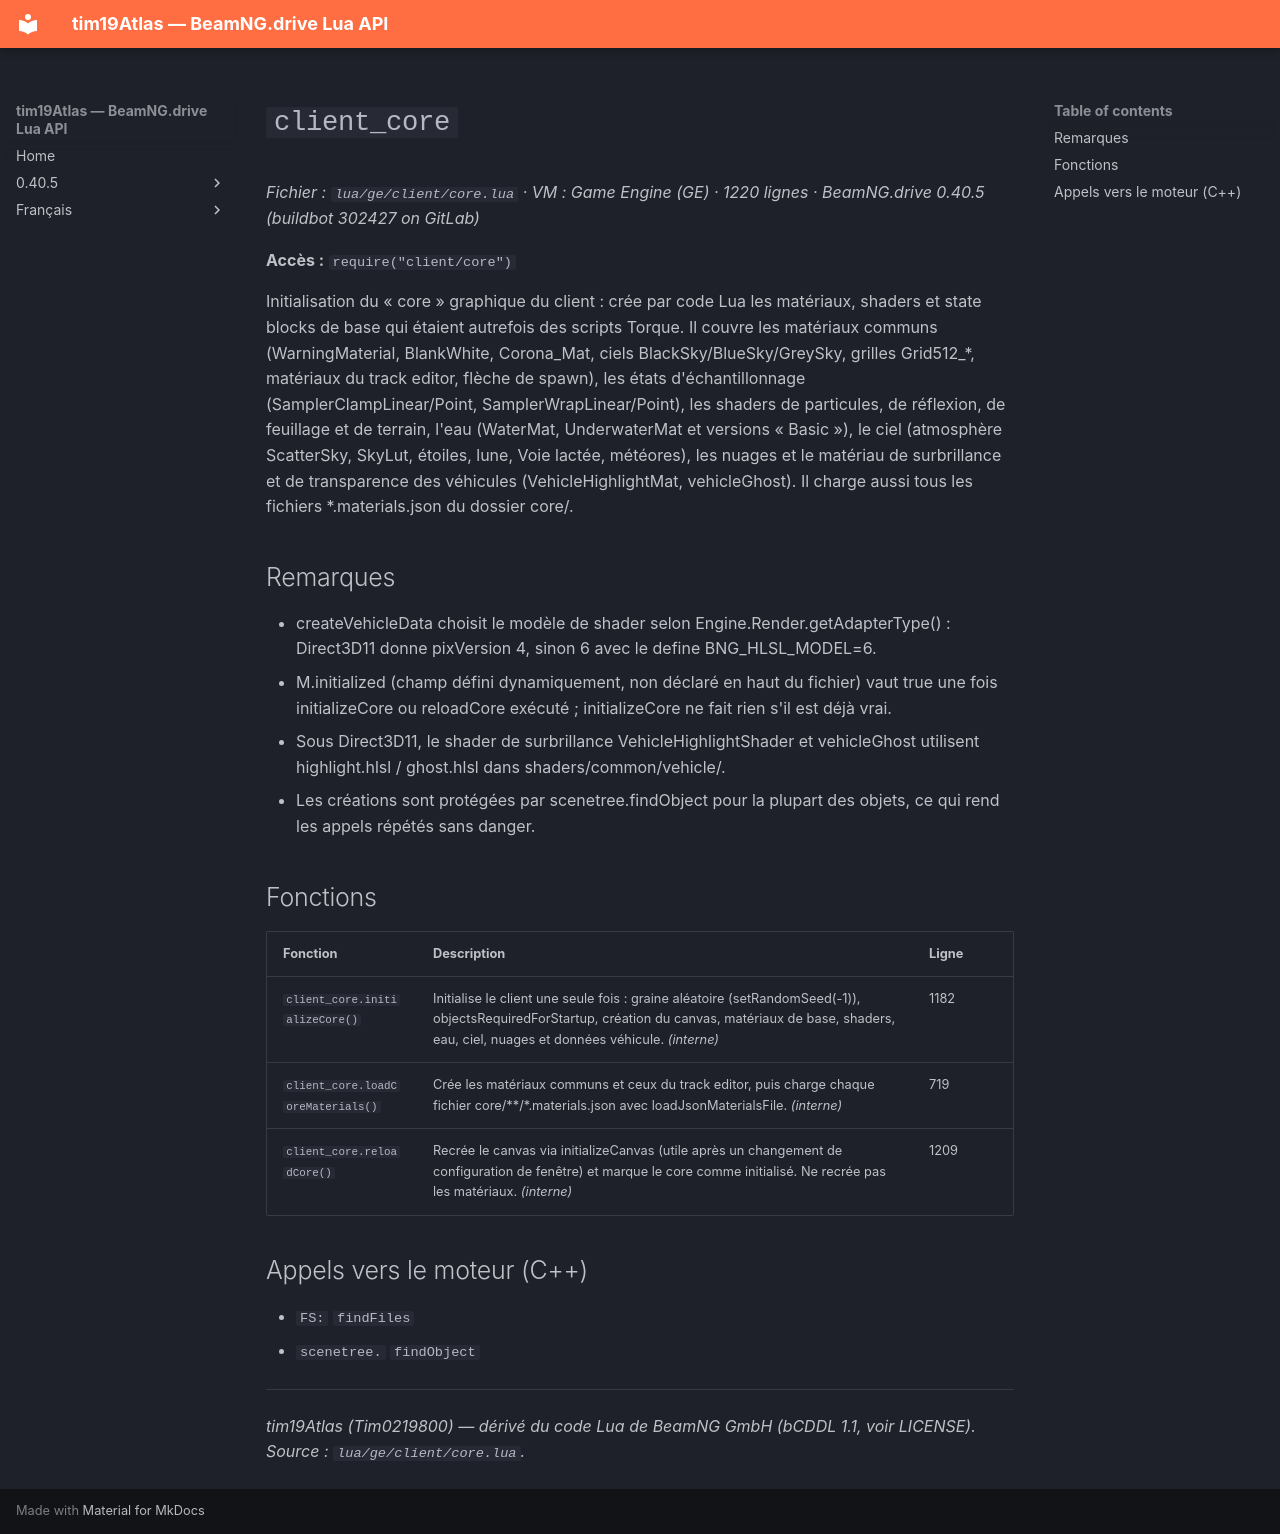

repository: Tim0219800/beamng-lua-atlas · page: fr/0.40.5/ge/client/core.html · generator: mkdocs

# `client_core`

*Fichier : `lua/ge/client/core.lua` · VM : Game Engine (GE) · 1220 lignes · BeamNG.drive 0.40.5 (buildbot 302427 on GitLab)*

**Accès :** `require("client/core")`

Initialisation du « core » graphique du client : crée par code Lua les matériaux, shaders et state blocks de base qui étaient autrefois des scripts Torque. Il couvre les matériaux communs (WarningMaterial, BlankWhite, Corona_Mat, ciels BlackSky/BlueSky/GreySky, grilles Grid512_*, matériaux du track editor, flèche de spawn), les états d'échantillonnage (SamplerClampLinear/Point, SamplerWrapLinear/Point), les shaders de particules, de réflexion, de feuillage et de terrain, l'eau (WaterMat, UnderwaterMat et versions « Basic »), le ciel (atmosphère ScatterSky, SkyLut, étoiles, lune, Voie lactée, météores), les nuages et le matériau de surbrillance et de transparence des véhicules (VehicleHighlightMat, vehicleGhost). Il charge aussi tous les fichiers *.materials.json du dossier core/.

## Remarques

- createVehicleData choisit le modèle de shader selon Engine.Render.getAdapterType() : Direct3D11 donne pixVersion 4, sinon 6 avec le define BNG_HLSL_MODEL=6.
- M.initialized (champ défini dynamiquement, non déclaré en haut du fichier) vaut true une fois initializeCore ou reloadCore exécuté ; initializeCore ne fait rien s'il est déjà vrai.
- Sous Direct3D11, le shader de surbrillance VehicleHighlightShader et vehicleGhost utilisent highlight.hlsl / ghost.hlsl dans shaders/common/vehicle/.
- Les créations sont protégées par scenetree.findObject pour la plupart des objets, ce qui rend les appels répétés sans danger.

## Fonctions

| Fonction | Description | Ligne |
|---|---|---|
| `client_core.initializeCore()` | Initialise le client une seule fois : graine aléatoire (setRandomSeed(-1)), objectsRequiredForStartup, création du canvas, matériaux de base, shaders, eau, ciel, nuages et données véhicule. *(interne)* | 1182 |
| `client_core.loadCoreMaterials()` | Crée les matériaux communs et ceux du track editor, puis charge chaque fichier core/**/*.materials.json avec loadJsonMaterialsFile. *(interne)* | 719 |
| `client_core.reloadCore()` | Recrée le canvas via initializeCanvas (utile après un changement de configuration de fenêtre) et marque le core comme initialisé. Ne recrée pas les matériaux. *(interne)* | 1209 |

## Appels vers le moteur (C++)

- `FS:` `findFiles`
- `scenetree.` `findObject`

---
*tim19Atlas (Tim0219800) — dérivé du code Lua de BeamNG GmbH (bCDDL 1.1, voir LICENSE). Source : `lua/ge/client/core.lua`.*
